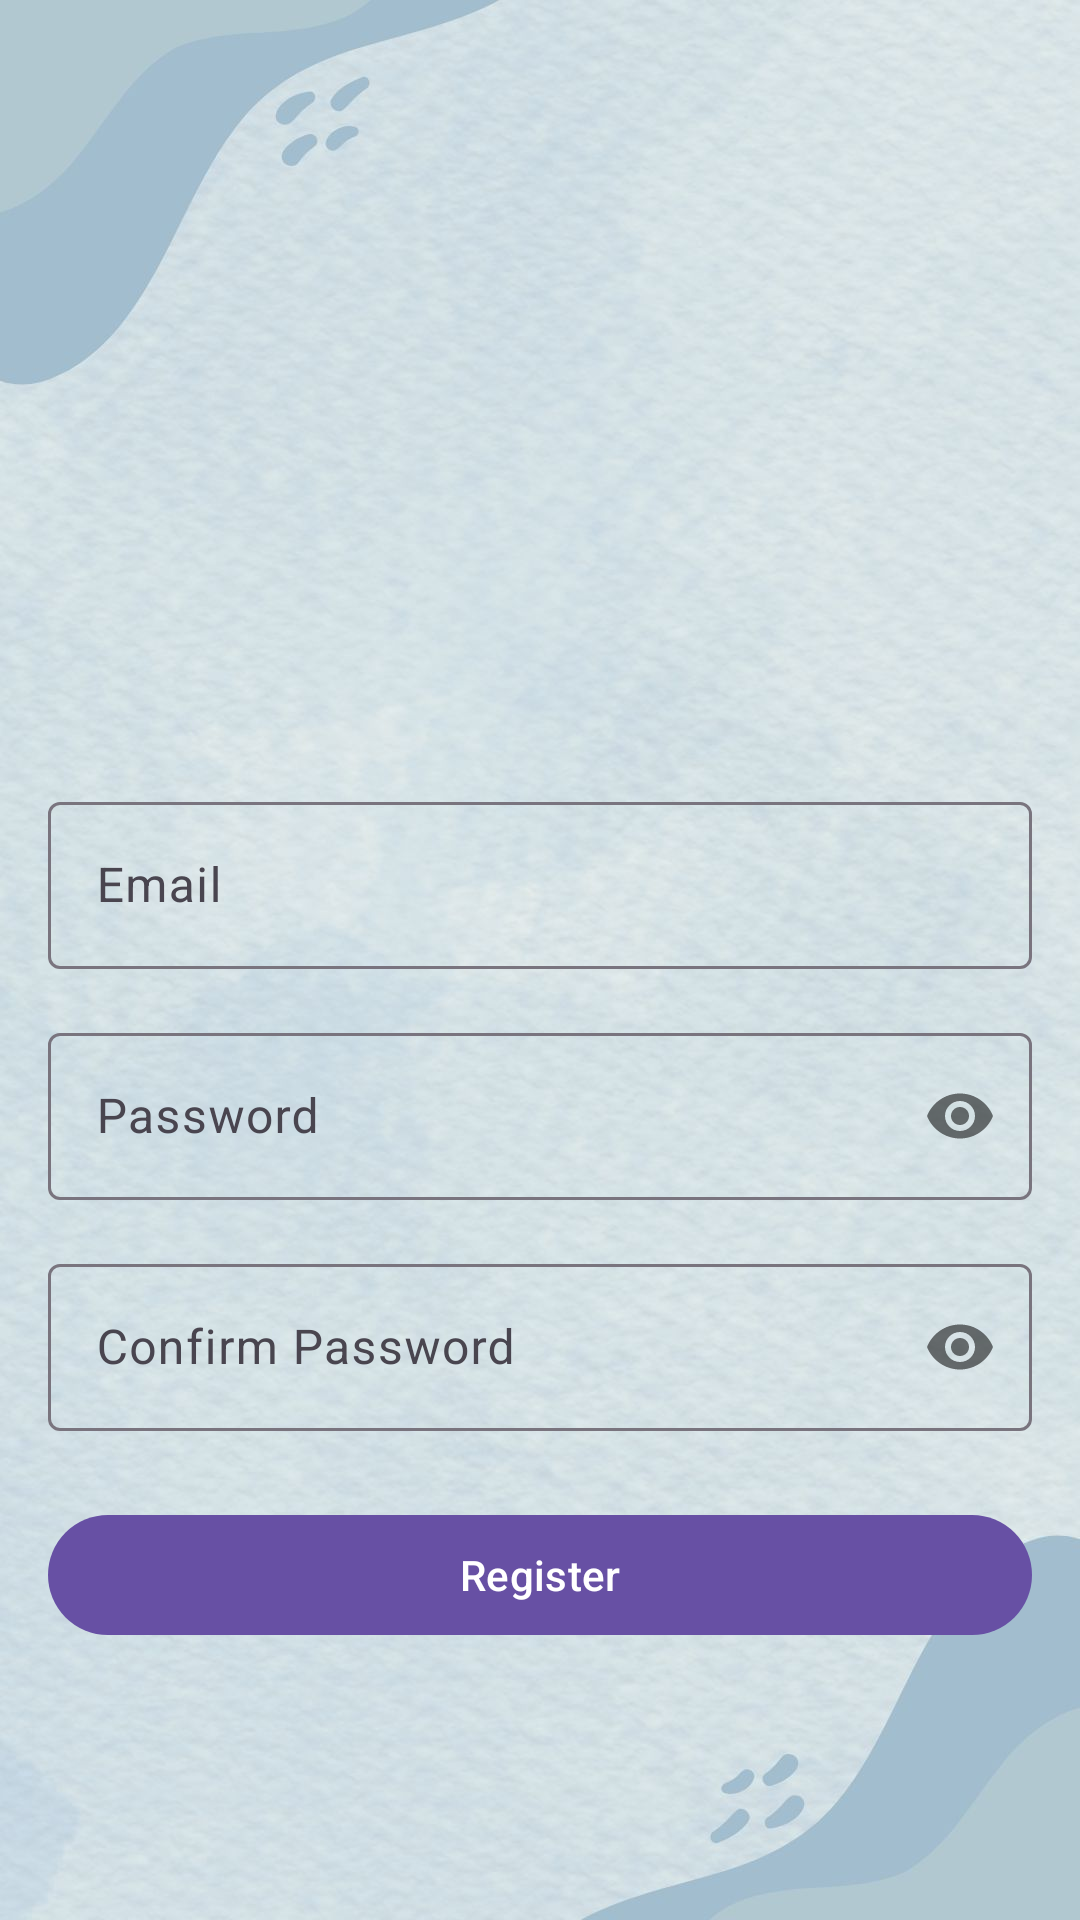

Here is an Android app screen rendered from its layout file. Give the layout XML and the strings, colors and styles it references.
<!-- AndroidManifest.xml: application theme Theme.HostelConnects -->
<!-- res/layout/activity_register.xml -->
<?xml version="1.0" encoding="utf-8"?>

<androidx.constraintlayout.widget.ConstraintLayout
    xmlns:android="http://schemas.android.com/apk/res/android"
    xmlns:app="http://schemas.android.com/apk/res-auto"
    android:layout_width="match_parent"
    android:layout_height="match_parent"
    android:padding="16dp"
    android:background="@drawable/login_background">

    <ImageView
        android:id="@+id/registerLogo"
        android:layout_width="150dp"
        android:layout_height="150dp"
        android:src="@drawable/registericon"
        android:layout_marginTop="64dp"
        app:layout_constraintTop_toTopOf="parent"
        app:layout_constraintStart_toStartOf="parent"
        app:layout_constraintEnd_toEndOf="parent"/>

    <com.google.android.material.textfield.TextInputLayout
        android:id="@+id/registerEmailLayout"
        android:layout_width="match_parent"
        android:layout_height="wrap_content"
        android:layout_marginTop="32dp"
        app:layout_constraintTop_toBottomOf="@id/registerLogo">

        <com.google.android.material.textfield.TextInputEditText
            android:id="@+id/registerEmail"
            android:layout_width="match_parent"
            android:layout_height="wrap_content"
            android:hint="Email"
            android:inputType="textEmailAddress"
            android:textColor="#000000" />
    </com.google.android.material.textfield.TextInputLayout>

    <com.google.android.material.textfield.TextInputLayout
        android:id="@+id/registerPasswordLayout"
        android:layout_width="match_parent"
        android:layout_height="wrap_content"
        android:layout_marginTop="16dp"
        app:layout_constraintTop_toBottomOf="@id/registerEmailLayout"
        app:passwordToggleEnabled="true">

        <com.google.android.material.textfield.TextInputEditText
            android:id="@+id/registerPassword"
            android:layout_width="match_parent"
            android:layout_height="wrap_content"
            android:hint="Password"
            android:inputType="textPassword"
            android:textColor="#000000" />
    </com.google.android.material.textfield.TextInputLayout>

    <com.google.android.material.textfield.TextInputLayout
        android:id="@+id/confirmPasswordLayout"
        android:layout_width="match_parent"
        android:layout_height="wrap_content"
        android:layout_marginTop="16dp"
        app:layout_constraintTop_toBottomOf="@id/registerPasswordLayout"
        app:passwordToggleEnabled="true">

        <com.google.android.material.textfield.TextInputEditText
            android:id="@+id/confirmPassword"
            android:layout_width="match_parent"
            android:layout_height="wrap_content"
            android:hint="Confirm Password"
            android:inputType="textPassword"
            android:textColor="#000000" />
    </com.google.android.material.textfield.TextInputLayout>

    <com.google.android.material.button.MaterialButton
        android:id="@+id/registerSubmitButton"
        android:layout_width="match_parent"
        android:layout_height="wrap_content"
        android:text="Register"
        android:layout_marginTop="24dp"
        app:layout_constraintTop_toBottomOf="@id/confirmPasswordLayout"/>

</androidx.constraintlayout.widget.ConstraintLayout>
<!-- resources referenced by this layout -->
<resources>
  <!-- drawable login_background: jpg bitmap (drawable, 112376 bytes) -->
  <style name="Theme.HostelConnects" parent="Base.Theme.HostelConnects" />
  <style name="Base.Theme.HostelConnects" parent="Theme.Material3.DayNight.NoActionBar">
          
          
      </style>
</resources>
